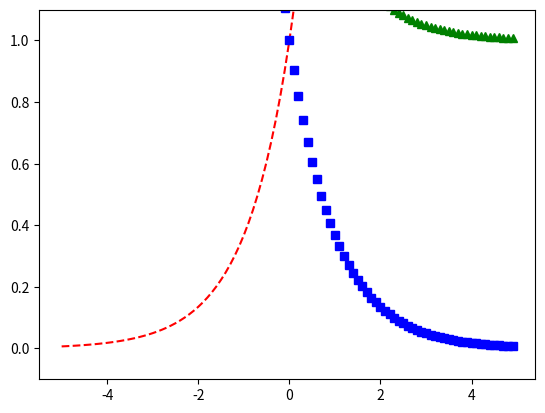

Write Python code to recreate this figure.
import numpy as np
import matplotlib.pylab as plt


x = np.arange(-5.0, 5.0, 0.1)
y = np.exp(-x)


# (1) 지수함수 (2) y축 대칭시킨 지수함수 (3) y축 대칭 && y축으로 +1 이동 시킨 결과를 확인해보자
plt.plot(x, np.exp(x), 'r--',
         x, np.exp(-x), 'bs',
         x, np.exp(-x) + 1, 'g^')
plt.ylim(-0.1, 1.1)
plt.show()
